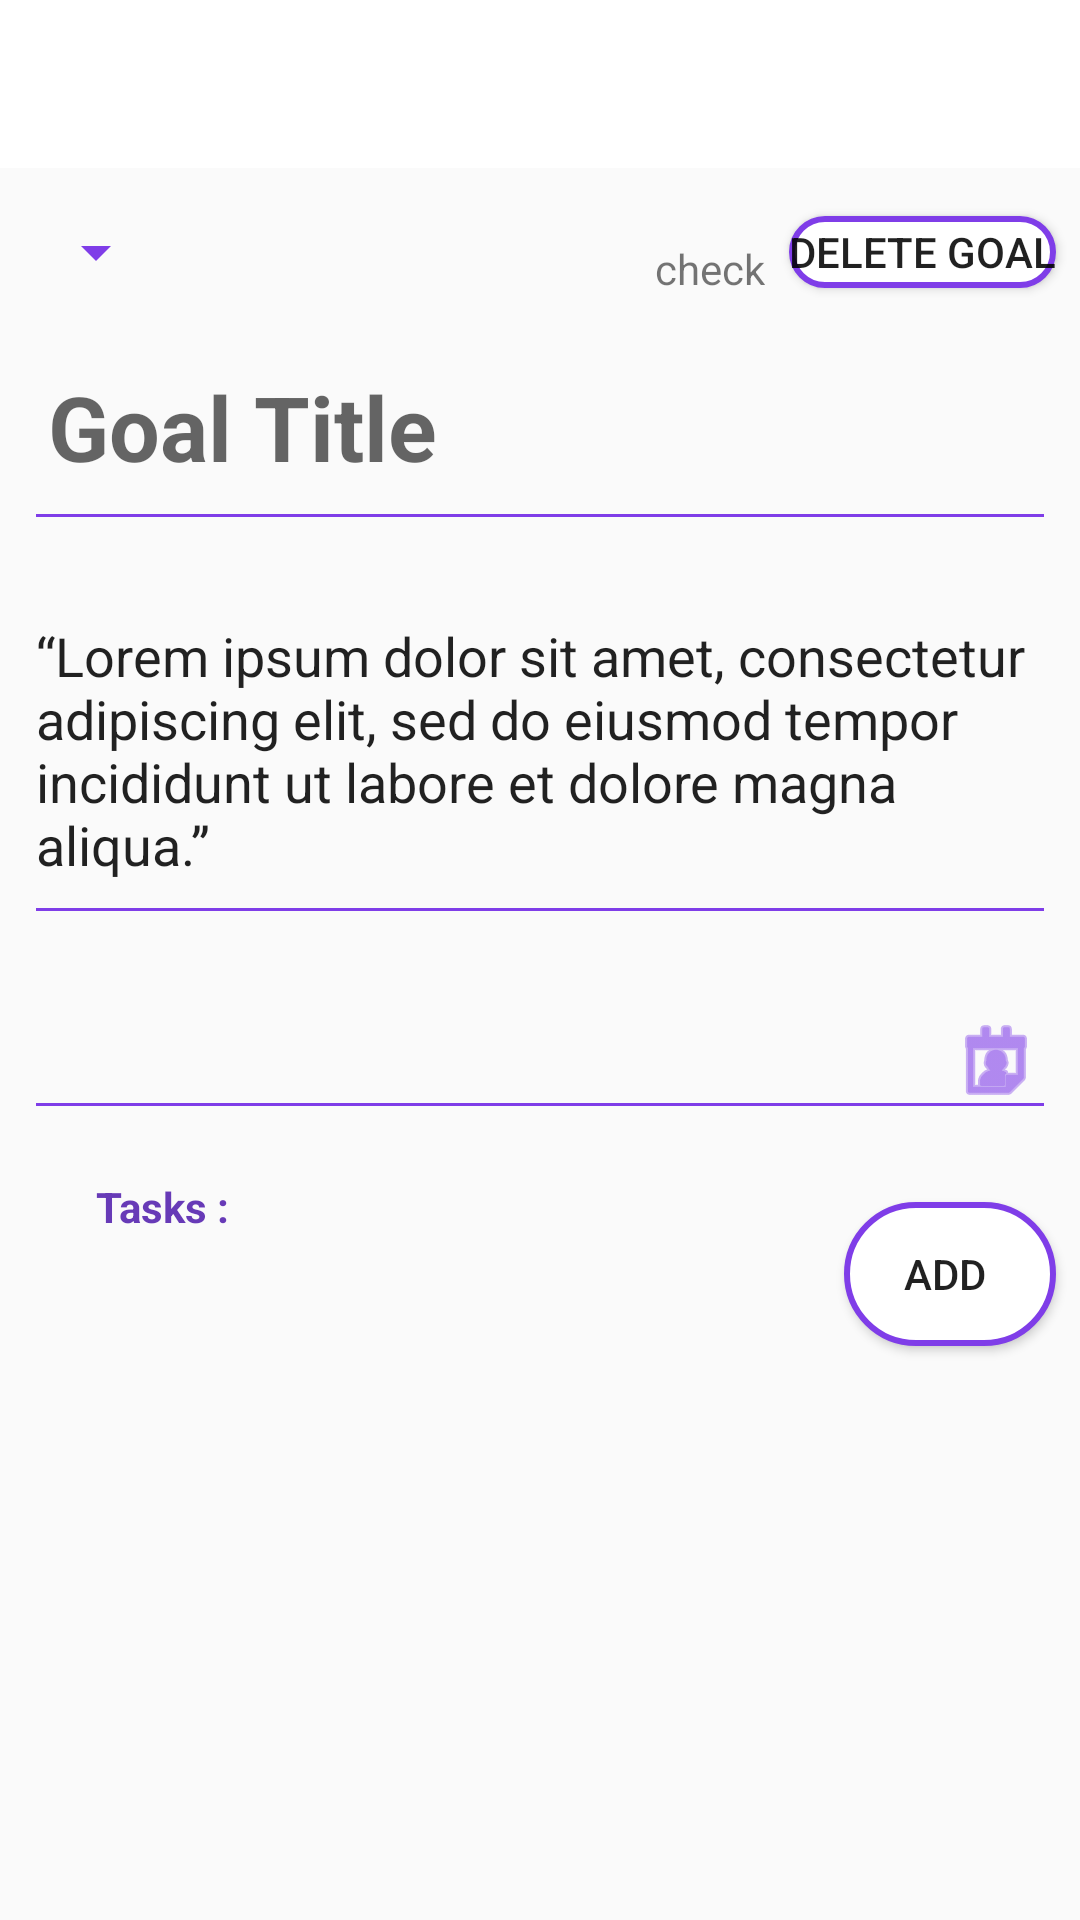

Here is an Android app screen rendered from its layout file. Give the layout XML and the strings, colors and styles it references.
<!-- AndroidManifest.xml: application theme AppTheme -->
<!-- res/layout/activity_j_goal_details.xml -->
<?xml version="1.0" encoding="utf-8"?>
    <androidx.constraintlayout.widget.ConstraintLayout
        xmlns:android="http://schemas.android.com/apk/res/android"
        xmlns:app="http://schemas.android.com/apk/res-auto"
        xmlns:tools="http://schemas.android.com/tools"
        android:layout_width="match_parent"
        android:layout_height="match_parent">

        <androidx.appcompat.widget.Toolbar
            android:id="@+id/toolbar2"
            android:layout_width="0dp"
            android:layout_height="wrap_content"
            android:background="@android:color/white"
            android:minHeight="?attr/actionBarSize"

            android:theme="?attr/actionBarTheme"
            app:layout_constraintEnd_toEndOf="parent"
            app:layout_constraintStart_toStartOf="parent"
            app:layout_constraintTop_toTopOf="parent" />


        <Spinner
            android:id="@+id/goal_type_spinner"
            android:layout_width="wrap_content"
            android:layout_height="wrap_content"
            android:layout_marginTop="16dp"
            app:layout_constraintStart_toStartOf="@+id/title_edit_text"
            app:layout_constraintTop_toBottomOf="@+id/toolbar2" />

        <Button
            android:id="@+id/delete_goal_button"
            android:layout_width="wrap_content"
            android:layout_height="wrap_content"
            android:layout_marginTop="16dp"
            android:layout_marginEnd="8dp"
            android:background="@drawable/new_task_btn"
            android:minHeight="24dip"
            android:text="Delete Goal"
            app:layout_constraintEnd_toEndOf="parent"
            app:layout_constraintTop_toBottomOf="@+id/toolbar2" />


        <EditText
            android:id="@+id/title_edit_text"
            android:layout_width="0dp"
            android:layout_height="wrap_content"
            android:layout_marginStart="8dp"
            android:layout_marginTop="16dp"
            android:layout_marginEnd="8dp"
            android:ems="10"
            android:hint="Goal Title"
            android:inputType="textPersonName"
            android:paddingStart="8dp"
            android:paddingBottom="18dp"
            android:textSize="30sp"
            android:textStyle="bold"
            app:layout_constraintEnd_toEndOf="parent"
            app:layout_constraintStart_toStartOf="parent"
            app:layout_constraintTop_toBottomOf="@+id/delete_goal_button" />


    <EditText
        android:id="@+id/description_edit_text"
        android:layout_width="0dp"
        android:layout_height="wrap_content"
        android:layout_marginStart="8dp"
        android:layout_marginTop="16dp"
        android:layout_marginEnd="8dp"
        android:ems="10"
        android:gravity="start|top"
        android:inputType="textMultiLine"
        android:paddingBottom="18dp"
        android:text="“Lorem ipsum dolor sit amet, consectetur adipiscing elit, sed do eiusmod tempor incididunt ut labore et dolore magna aliqua.”"
        android:textAlignment="viewStart"
        app:layout_constraintEnd_toEndOf="parent"
        app:layout_constraintStart_toStartOf="parent"
        app:layout_constraintTop_toBottomOf="@+id/title_edit_text" />


        <EditText
            android:id="@+id/date_text_view"
            android:layout_width="0dp"
            android:layout_height="wrap_content"
            android:layout_marginStart="8dp"
            android:layout_marginTop="16dp"
            android:layout_marginEnd="8dp"
            android:drawableEnd="@android:drawable/ic_menu_my_calendar"
            android:drawableTint="@color/colorPrimary"
            android:editable="false"
            android:ems="10"
            android:focusable="false"
            android:inputType="date"
            android:longClickable="false"
            app:layout_constraintEnd_toEndOf="parent"
            app:layout_constraintStart_toStartOf="parent"
            app:layout_constraintTop_toBottomOf="@+id/description_edit_text" />


        <Button
            android:id="@+id/add_task_button"
            android:layout_width="wrap_content"
            android:layout_height="wrap_content"
            android:layout_marginTop="8dp"
            android:background="@drawable/new_task_btn"
            android:minWidth="20dp"
            android:paddingStart="20dp"
            android:paddingEnd="20dp"
            android:text="add "
            app:layout_constraintEnd_toEndOf="@+id/description_edit_text"
            app:layout_constraintTop_toTopOf="@+id/textView3" />

        <TextView
            android:id="@+id/textView3"
            android:layout_width="wrap_content"
            android:layout_height="wrap_content"
            android:layout_marginTop="16dp"
            android:paddingStart="24dp"
            android:text="@string/tasks"
            android:textColor="#673AB7"
            android:textStyle="bold"
            app:layout_constraintStart_toStartOf="@+id/description_edit_text"
            app:layout_constraintTop_toBottomOf="@+id/date_text_view" />


    <ListView
        android:id="@+id/task_list_view"
        android:layout_width="0dp"
        android:layout_height="0dp"
        android:layout_marginTop="8dp"
        android:layout_marginBottom="8dp"
        app:layout_constraintBottom_toBottomOf="parent"
        app:layout_constraintEnd_toEndOf="@+id/add_task_button"
        app:layout_constraintHorizontal_bias="1.0"
        app:layout_constraintStart_toStartOf="@+id/textView3"
        app:layout_constraintTop_toBottomOf="@+id/add_task_button" />

    <TextView
        android:id="@+id/check"
        android:layout_width="wrap_content"
        android:layout_height="wrap_content"
        android:layout_marginTop="8dp"
        android:layout_marginEnd="8dp"
        android:text="check"
        app:layout_constraintEnd_toStartOf="@+id/delete_goal_button"
        app:layout_constraintTop_toTopOf="@+id/delete_goal_button" />


</androidx.constraintlayout.widget.ConstraintLayout>
<!-- resources referenced by this layout -->
<resources>
  <color name="colorPrimary">#7F3DE8</color>
  <!-- drawable new_task_btn (drawable) -->
  <?xml version="1.0" encoding="utf-8"?>
  <selector xmlns:android="http://schemas.android.com/apk/res/android">
      <item>
          <shape android:shape="rectangle">
              
              <solid android:color="#FFFFFF" />
  
              
              <corners
                  android:radius="25dp"/>
              <stroke
                  android:width="2dp"
                  android:color="@color/colorPrimary"/>
          </shape>
      </item>
  </selector>
  <string name="tasks">Tasks :</string>
  <style name="AppTheme" parent="Theme.AppCompat.Light.NoActionBar">
          
          <item name="colorPrimary">@color/colorPrimary</item>
          <item name="colorPrimaryDark">@color/colorPrimaryDark</item>
          <item name="colorAccent">@color/colorAccent</item>
          <item name="colorControlNormal">@color/colorPrimary</item>
          <item name="colorControlActivated">@color/colorPrimaryDark</item>
          <item name="colorControlHighlight">@color/colorPrimary</item>
      </style>
  <color name="colorPrimaryDark">#1C1A50</color>
  <color name="colorAccent">#D81B60</color>
</resources>
